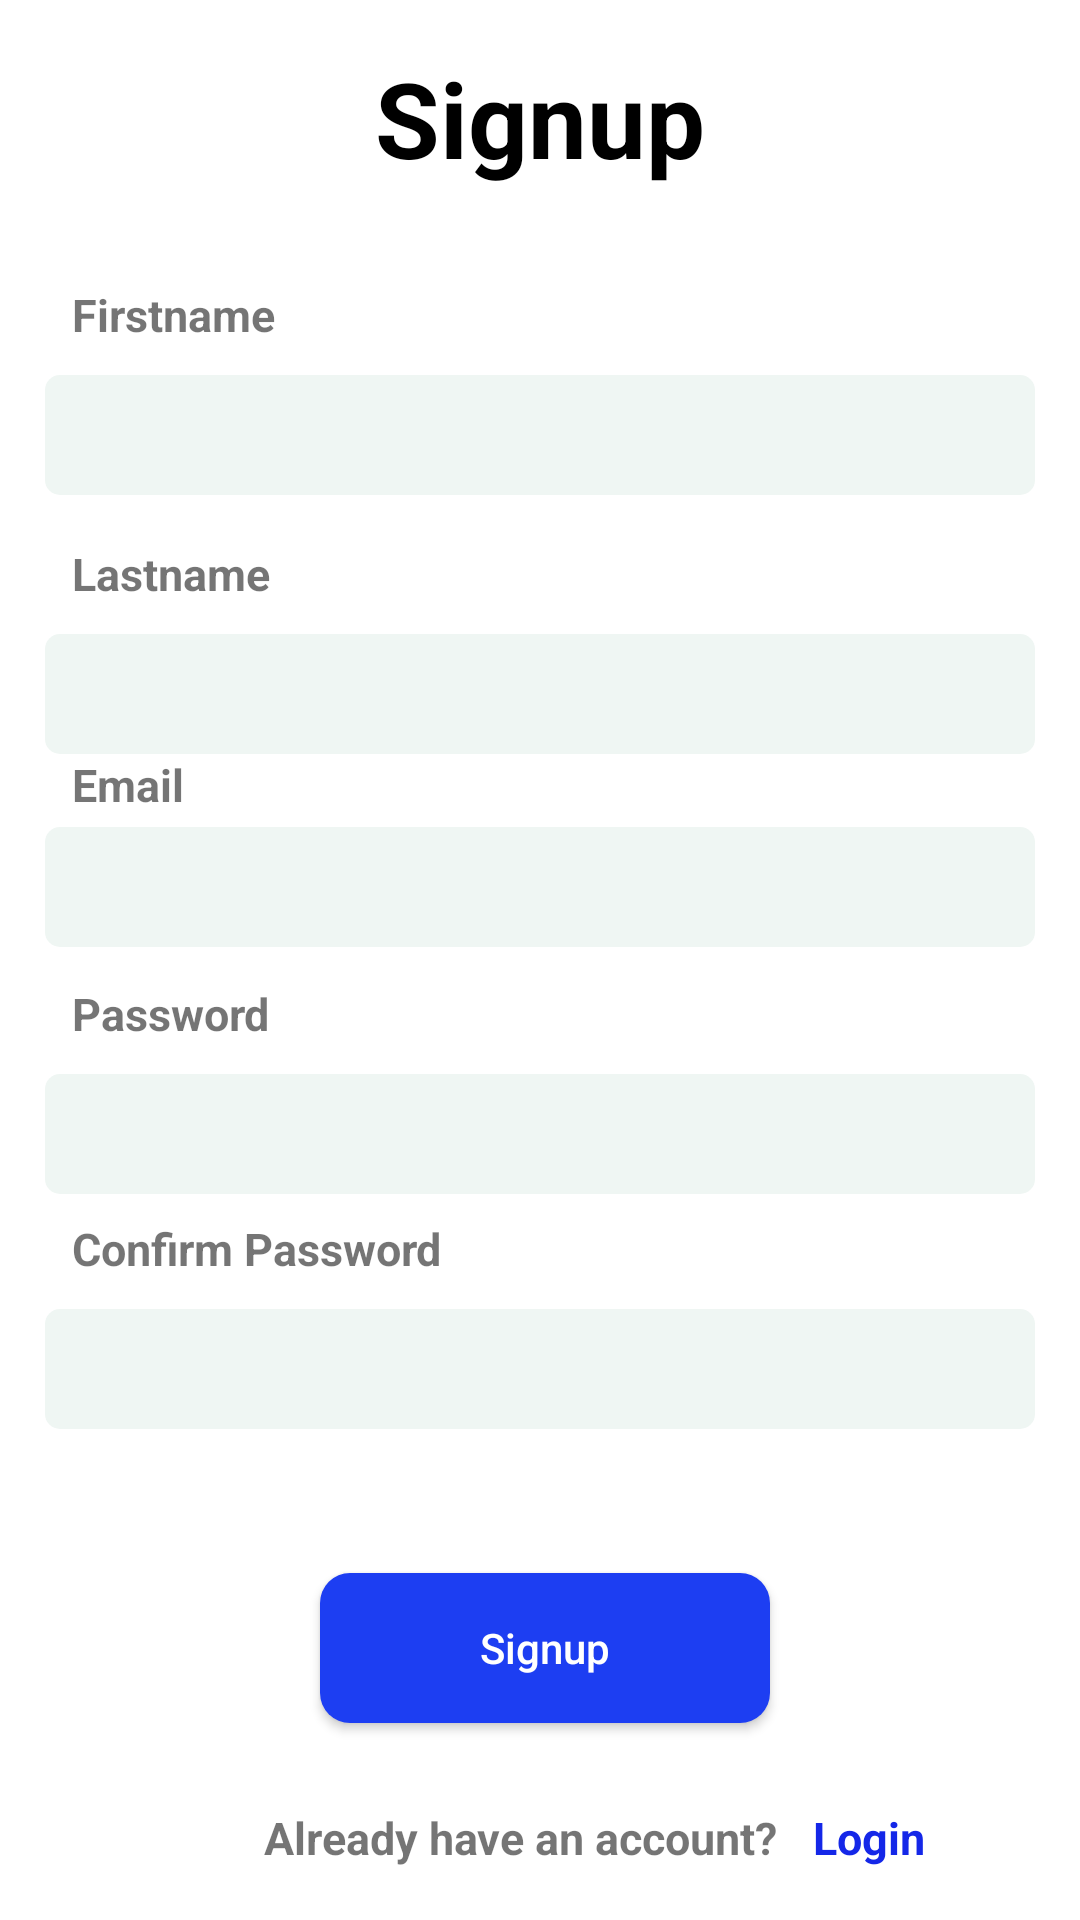

Write the Android layout XML for this screen, with the resource values it uses.
<!-- AndroidManifest.xml: application theme Theme.CourseKeeper -->
<!-- res/layout/fragment_sign_up_page.xml -->
<?xml version="1.0" encoding="utf-8"?>
<androidx.constraintlayout.widget.ConstraintLayout xmlns:android="http://schemas.android.com/apk/res/android"
    xmlns:app="http://schemas.android.com/apk/res-auto"
    xmlns:tools="http://schemas.android.com/tools"
    android:layout_width="match_parent"
    android:layout_height="match_parent"
    android:layout_margin="15dp"
    tools:context=".SignUpPage">


    <TextView
        android:id="@+id/tv_log"
        android:layout_width="wrap_content"
        android:layout_height="wrap_content"
        android:layout_marginTop="16dp"
        android:text="Signup"
        android:textColor="#000000"
        android:textSize="35sp"
        android:textStyle="bold"
        app:layout_constraintEnd_toEndOf="parent"
        app:layout_constraintHorizontal_bias="0.5"
        app:layout_constraintStart_toStartOf="parent"
        app:layout_constraintTop_toTopOf="parent" />


    <TextView
        android:id="@+id/textView3"
        android:layout_width="wrap_content"
        android:layout_height="wrap_content"
        android:layout_marginStart="24dp"
        android:text="Email"
        android:textSize="15sp"
        android:textStyle="bold"
        app:layout_constraintStart_toStartOf="parent"
        app:layout_constraintTop_toBottomOf="@+id/ed_lastname" />

    <com.google.android.material.textfield.TextInputEditText
        android:id="@+id/login_email"
        android:layout_width="330dp"
        android:layout_height="40dp"
        android:inputType="textEmailAddress"
        android:layout_marginTop="4dp"
        android:background="@drawable/text_input_radius"
        app:layout_constraintEnd_toEndOf="parent"
        app:layout_constraintHorizontal_bias="0.5"
        app:layout_constraintStart_toStartOf="parent"
        app:layout_constraintTop_toBottomOf="@+id/textView3" />


    <com.google.android.material.textfield.TextInputEditText
        android:id="@+id/password_login"
        android:layout_width="330dp"
        android:layout_margin="10dp"
        android:layout_height="40dp"
        android:layout_marginTop="8dp"
        android:inputType="textPassword"
        app:passwordToggleEnabled="true"
        android:background="@drawable/text_input_radius"
        app:layout_constraintEnd_toEndOf="parent"
        app:layout_constraintHorizontal_bias="0.5"
        app:layout_constraintStart_toStartOf="parent"
        app:layout_constraintTop_toBottomOf="@+id/textView4" />

    <TextView
        android:id="@+id/textView4"
        android:layout_width="wrap_content"
        android:layout_height="wrap_content"
        android:layout_marginStart="24dp"
        android:layout_marginTop="12dp"
        android:text="Password"
        android:textSize="15sp"
        android:textStyle="bold"
        app:layout_constraintBottom_toTopOf="@+id/password_login"
        app:layout_constraintStart_toStartOf="parent"
        app:layout_constraintTop_toBottomOf="@+id/login_email"
        app:layout_goneMarginStart="20dp" />

    <TextView
        android:id="@+id/tv_ConfirmPassword"
        android:layout_width="wrap_content"
        android:layout_height="wrap_content"
        android:layout_marginStart="24dp"
        android:layout_marginTop="8dp"
        android:text="Confirm Password"
        android:textSize="15sp"
        android:textStyle="bold"
        app:layout_constraintStart_toStartOf="parent"
        app:layout_constraintTop_toBottomOf="@+id/password_login" />

    <com.google.android.material.textfield.TextInputEditText
        android:id="@+id/ed_confirm_password"
        android:layout_width="330dp"
        android:layout_height="40dp"
        android:layout_margin="10dp"
        android:background="@drawable/text_input_radius"
        app:layout_constraintEnd_toEndOf="parent"
        app:layout_constraintHorizontal_bias="0.5"
        app:layout_constraintStart_toStartOf="parent"
        app:layout_constraintTop_toBottomOf="@+id/tv_firstName" />


    <TextView
        android:id="@+id/tv_firstName"
        android:layout_width="wrap_content"
        android:layout_height="wrap_content"
        android:layout_marginStart="24dp"
        android:layout_marginTop="32dp"
        android:text="Firstname"
        android:textSize="15sp"
        android:textStyle="bold"
        app:layout_constraintStart_toStartOf="parent"
        app:layout_constraintTop_toBottomOf="@+id/tv_log" />

    <com.google.android.material.textfield.TextInputEditText
        android:id="@+id/confirm_password_ed"
        android:layout_width="330dp"
        android:layout_margin="10dp"
        android:layout_height="40dp"
        android:inputType="textPassword"
        android:background="@drawable/text_input_radius"
        app:layout_constraintEnd_toEndOf="parent"
        app:layout_constraintHorizontal_bias="0.5"
        app:layout_constraintStart_toStartOf="parent"
        app:layout_constraintTop_toBottomOf="@+id/tv_ConfirmPassword" />


    <androidx.appcompat.widget.AppCompatButton
        android:id="@+id/btn_signup"
        android:layout_width="150dp"
        android:layout_height="50dp"
        android:layout_marginTop="48dp"
        android:background="@drawable/radius_norner"
        android:text="Signup"
        android:textAllCaps="false"
        android:textColor="#ffffff"
        app:layout_constraintEnd_toEndOf="parent"
        app:layout_constraintHorizontal_bias="0.508"
        app:layout_constraintStart_toStartOf="parent"
        app:layout_constraintTop_toBottomOf="@+id/confirm_password_ed" />

    <TextView
        android:id="@+id/tv_lastname"
        android:layout_width="wrap_content"
        android:layout_height="wrap_content"
        android:layout_marginStart="24dp"
        android:layout_marginTop="16dp"
        android:text="Lastname"
        android:textSize="15sp"
        android:textStyle="bold"
        app:layout_constraintStart_toStartOf="parent"
        app:layout_constraintTop_toBottomOf="@+id/ed_confirm_password" />

    <com.google.android.material.textfield.TextInputEditText
        android:id="@+id/ed_lastname"
        android:layout_width="330dp"
        android:layout_height="40dp"
        android:layout_margin="10dp"
        android:layout_marginTop="8dp"
        android:background="@drawable/text_input_radius"
        app:layout_constraintEnd_toEndOf="parent"
        app:layout_constraintStart_toStartOf="parent"
        app:layout_constraintTop_toBottomOf="@+id/tv_lastname" />

    <TextView
        android:id="@+id/textView5"
        android:layout_width="wrap_content"
        android:layout_height="wrap_content"
        android:layout_marginStart="88dp"
        android:layout_marginTop="28dp"
        android:text="Already have an account?"
        android:textStyle="bold"
        android:textSize="15sp"
        app:layout_constraintStart_toStartOf="parent"
        app:layout_constraintTop_toBottomOf="@+id/btn_signup" />

    <TextView
        android:id="@+id/tv_login"
        android:layout_width="wrap_content"
        android:layout_height="wrap_content"
        android:layout_marginStart="12dp"
        android:layout_marginTop="28dp"
        android:text="Login"
        android:textColor="#1427E8"
        android:textStyle="bold"
        android:textSize="15sp"
        app:layout_constraintStart_toEndOf="@+id/textView5"
        app:layout_constraintTop_toBottomOf="@+id/btn_signup" />


</androidx.constraintlayout.widget.ConstraintLayout>
<!-- resources referenced by this layout -->
<resources>
  <!-- drawable radius_norner (drawable) -->
  <?xml version="1.0" encoding="utf-8"?>
  <shape xmlns:android="http://schemas.android.com/apk/res/android">
      <corners android:radius="10dp" />
      <solid android:color="#1D3EF2"/>
  </shape>
  <!-- drawable text_input_radius (drawable) -->
  <?xml version="1.0" encoding="utf-8"?>
  <shape xmlns:android="http://schemas.android.com/apk/res/android">
      <corners android:radius="5dp"/>
      <solid android:color="#EFF6F3"/>
  </shape>
  <style name="Theme.CourseKeeper" parent="Theme.MaterialComponents.DayNight.DarkActionBar">
          
          <item name="colorPrimary">@color/purple_500</item>
          <item name="colorPrimaryVariant">@color/purple_700</item>
          <item name="colorOnPrimary">@color/white</item>
          
          <item name="colorSecondary">@color/teal_200</item>
          <item name="colorSecondaryVariant">@color/teal_700</item>
          <item name="colorOnSecondary">@color/black</item>
          
          <item name="android:statusBarColor" tools:targetApi="l">?attr/colorPrimaryVariant</item>
          
      </style>
  <!-- not gathered from this repository: default colours our renderer supplied (Android Studio template values) -->
  <color name="purple_500">#FF6200EE</color>
  <color name="purple_700">#FF3700B3</color>
  <color name="teal_200">#FF03DAC5</color>
  <color name="teal_700">#FF018786</color>
  <color name="black">#FF000000</color>
  <color name="white">#FFFFFFFF</color>
</resources>
